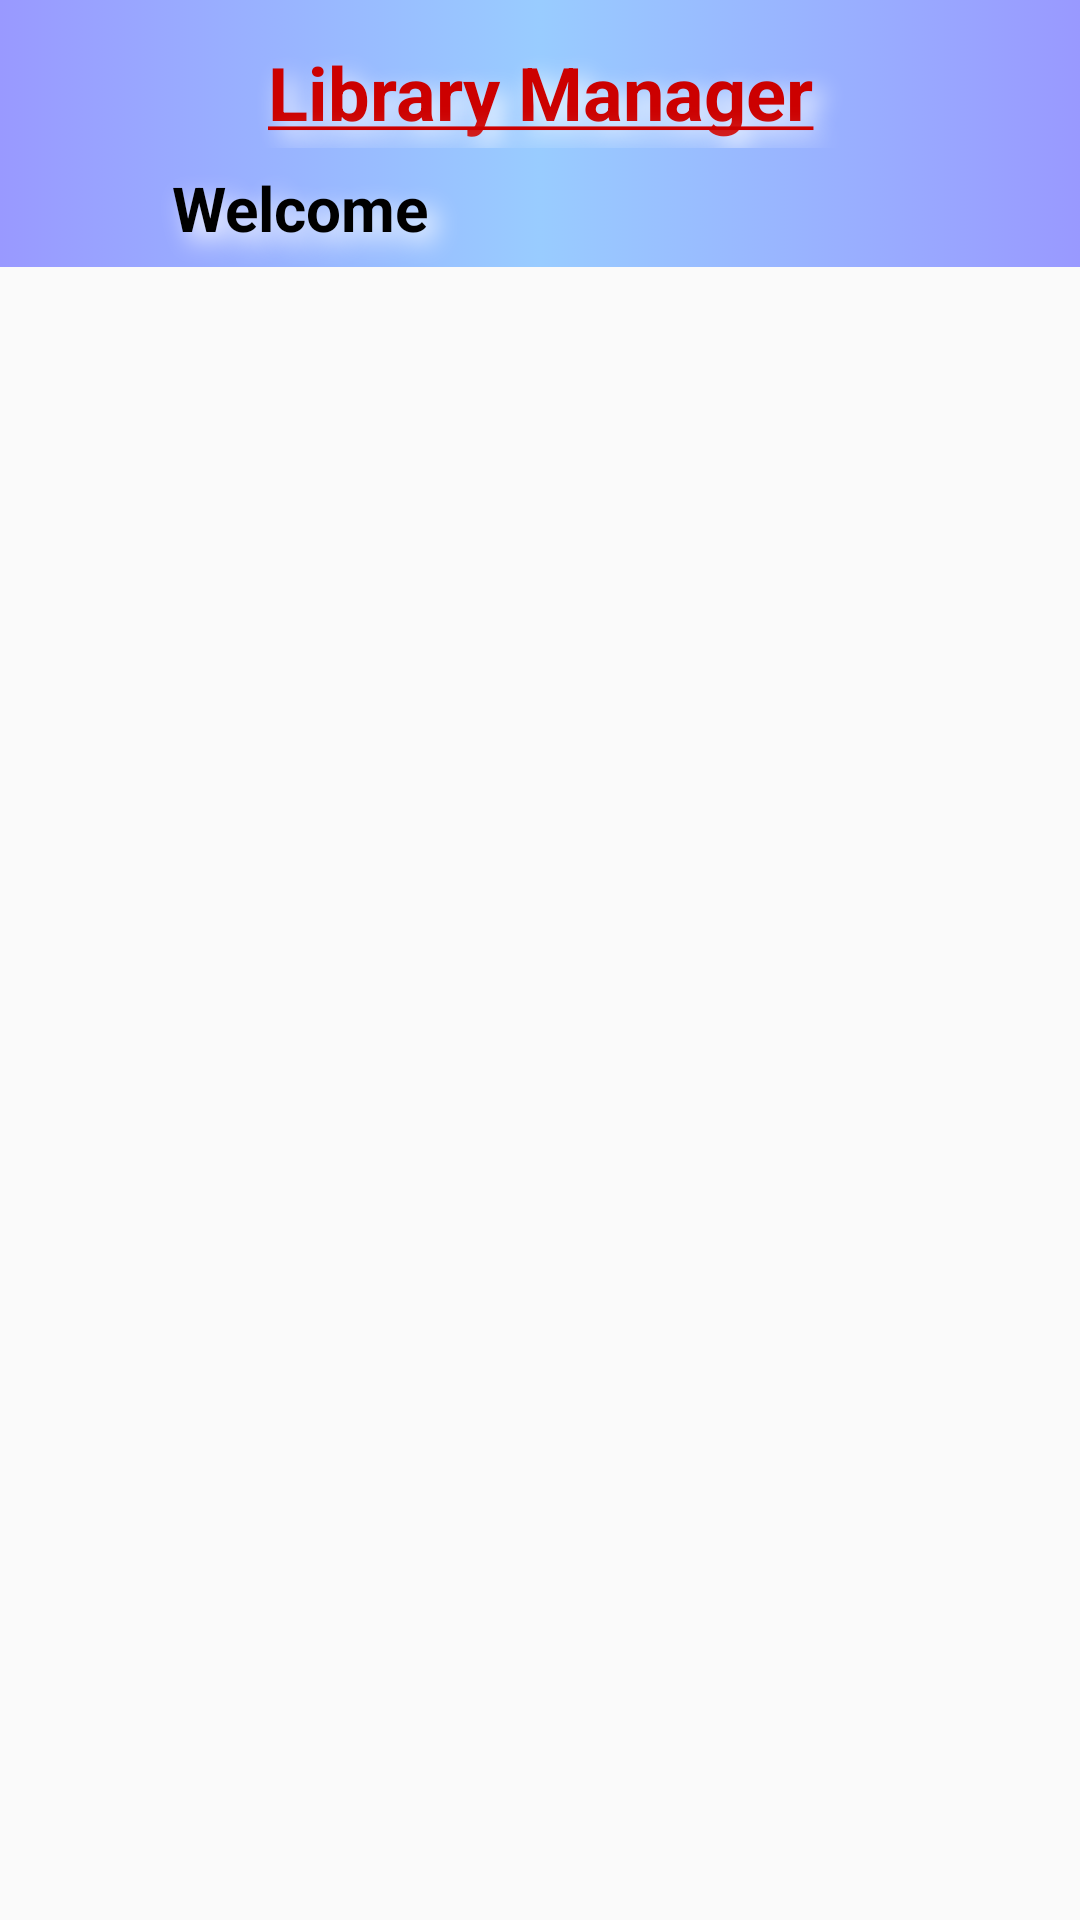

Write the Android layout XML for this screen, with the resource values it uses.
<!-- AndroidManifest.xml: application theme AppTheme -->
<!-- res/layout/activity_std.xml -->
<?xml version="1.0" encoding="utf-8"?>
<RelativeLayout xmlns:android="http://schemas.android.com/apk/res/android"
    xmlns:app="http://schemas.android.com/apk/res-auto"
    xmlns:tools="http://schemas.android.com/tools"
    android:layout_width="match_parent"
    android:layout_height="match_parent"
    tools:context="com.example.example.alpranlibrarymanager.EmpActivity">

    <android.support.v7.widget.Toolbar
        android:id="@+id/toolbar"
        android:layout_width="match_parent"
        android:layout_height="wrap_content"
        android:minHeight="?attr/actionBarSize"
        android:background="@drawable/bg_main_header"
        android:theme="@style/ThemeOverlay.AppCompat.Dark.ActionBar"
        app:popupTheme="@style/ThemeOverlay.AppCompat.Light">

        <LinearLayout
            android:layout_width="match_parent"
            android:layout_height="wrap_content"
            android:layout_marginLeft="20dp"
            android:layout_marginRight="20dp"
            android:orientation="vertical"
            android:id="@+id/titleLayout">

            <TextView
                android:text="@string/LibraryManager"
                style="@style/LibraryManager"/>

            <LinearLayout
                android:layout_width="match_parent"
                android:layout_height="wrap_content"
                android:orientation="horizontal">

                <TextView
                    android:text="@string/Welcome"
                    style="@style/text"
                    android:layout_weight="1"
                    android:gravity="center"/>

                <TextView
                    style="@style/text"
                    android:layout_weight="1"
                    android:id="@+id/studentid"
                    android:gravity="left"/>


            </LinearLayout>


        </LinearLayout>

    </android.support.v7.widget.Toolbar>

</RelativeLayout>
<!-- resources referenced by this layout -->
<resources>
  <!-- drawable bg_main_header (drawable) -->
  <?xml version="1.0" encoding="utf-8"?>
  <selector xmlns:android="http://schemas.android.com/apk/res/android">
      <item>
          <shape>
              <gradient
                  android:angle="0"
                  android:centerX="50%"
                  android:endColor="#9999FF"
                  android:centerColor="#99CCFF"
                  android:startColor="#9999FF"
                  android:type="linear"/>
  
              <stroke
                  android:width="0dp"
                  android:color="#2058FF" />
  
              <corners
                  android:radius="0dp" />
  
              <padding
                  android:bottom="0dp"
                  android:left="0dp"
                  android:right="0dp"
                  android:top="0dp" />
          </shape>
      </item>
  </selector>
  <string name="LibraryManager"><u>Library Manager</u></string>
  <string name="Welcome">Welcome</string>
  <style name="LibraryManager">
          <item name="android:layout_width">match_parent</item>
          <item name="android:layout_height">wrap_content</item>
          <item name="android:typeface">sans</item>
          <item name="android:shadowDx">10</item>
          <item name="android:shadowDy">10</item>
          <item name="android:shadowRadius">20</item>
          <item name="android:textColor">#cc0000</item>
          <item name="android:gravity">center</item>
          <item name="android:layout_marginTop">12dp</item>
          <item name="android:textSize">12pt</item>
          <item name="android:textStyle">bold</item>
          <item name="android:shadowColor">#FFFFFF</item>
          <item name="android:padding">2dp</item>
      </style>
  <style name="text">
          <item name="android:layout_width">match_parent</item>
          <item name="android:layout_height">wrap_content</item>
          <item name="android:typeface">sans</item>
          <item name="android:shadowDx">10</item>
          <item name="android:shadowDy">10</item>
          <item name="android:shadowRadius">20</item>
          <item name="android:textColor">#000000</item>
          <item name="android:gravity">center</item>
          <item name="android:layout_margin">1dp</item>
          <item name="android:textSize">10pt</item>
          <item name="android:textStyle">bold</item>
          <item name="android:shadowColor">#ffffff</item>
          <item name="android:padding">5dp</item>
          <item name="android:singleLine">true</item>
          <item name="android:ellipsize">end</item>
      </style>
  <style name="AppTheme" parent="Theme.AppCompat.Light.DarkActionBar">
          
          <item name="colorPrimary">@color/colorPrimary</item>
          <item name="colorPrimaryDark">@color/colorPrimaryDark</item>
          <item name="colorAccent">@color/colorAccent</item>
          <item name="windowActionBar">false</item>
          <item name="windowNoTitle">true</item>
      </style>
  <color name="colorPrimary">#3F51B5</color>
  <color name="colorPrimaryDark">#303F9F</color>
  <color name="colorAccent">#FF4081</color>
</resources>
